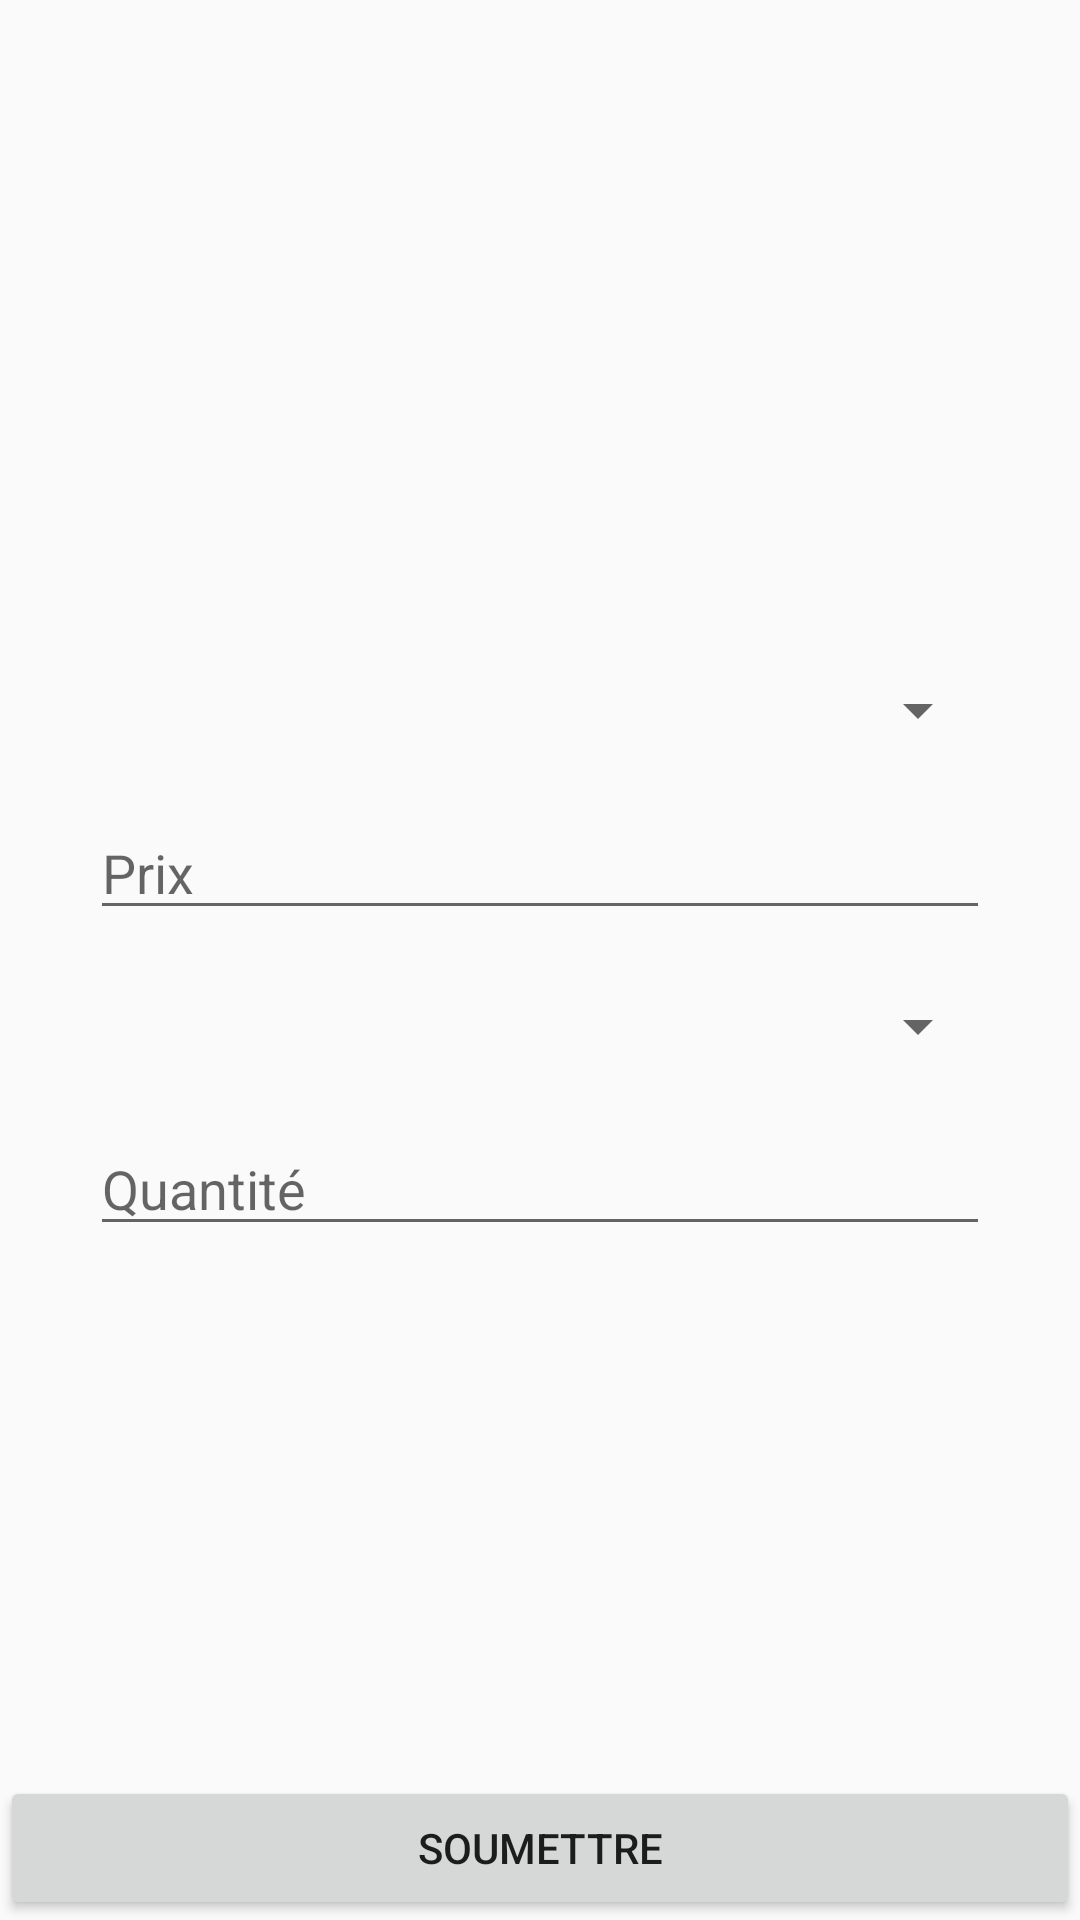

This screen was rendered from an Android layout file. Write that file and the resources it references.
<!-- AndroidManifest.xml: application theme AppTheme -->
<!-- res/layout/activity_stock.xml -->
<?xml version="1.0" encoding="utf-8"?>
<androidx.constraintlayout.widget.ConstraintLayout xmlns:android="http://schemas.android.com/apk/res/android"
    xmlns:app="http://schemas.android.com/apk/res-auto"
    xmlns:tools="http://schemas.android.com/tools"
    android:layout_width="match_parent"
    android:layout_height="match_parent"
    tools:context=".StockActivity">
    <LinearLayout
        android:id="@+id/linearLayout"
        android:layout_width="wrap_content"
        android:layout_height="wrap_content"
        android:orientation="vertical"
        app:layout_constraintBottom_toBottomOf="parent"
        app:layout_constraintEnd_toEndOf="parent"
        app:layout_constraintStart_toStartOf="parent"
        app:layout_constraintTop_toTopOf="parent">

        <Spinner
            android:id="@+id/spinner_foreign_model"
            android:layout_width="300dp"
            android:layout_height="wrap_content"
            android:layout_margin="10dp" />

        <EditText
            android:id="@+id/price"
            android:layout_width="300dp"
            android:layout_height="wrap_content"
            android:layout_margin="10dp"
            android:hint="Prix" />

        <Spinner
            android:id="@+id/spinner_shoe"
            android:layout_width="300dp"
            android:layout_height="wrap_content"
            android:layout_margin="10dp" />

        <EditText
            android:id="@+id/quantity_edit_text"
            android:layout_width="300dp"
            android:layout_height="wrap_content"
            android:layout_margin="10dp"
            android:hint="Quantité" />
    </LinearLayout>

    <Button
        android:layout_width="match_parent"
        android:layout_height="wrap_content"
        app:layout_constraintBottom_toBottomOf="parent"
        android:onClick="submit"
        android:text="@string/submit"/>
</androidx.constraintlayout.widget.ConstraintLayout>
<!-- resources referenced by this layout -->
<resources>
  <string name="submit">Soumettre</string>
  <style name="AppTheme" parent="Theme.AppCompat.Light.DarkActionBar">
          
          <item name="colorPrimary">@color/colorPrimary</item>
          <item name="colorPrimaryDark">@color/colorPrimaryDark</item>
          <item name="colorAccent">@color/colorAccent</item>
      </style>
  <!-- not gathered from this repository: default colours our renderer supplied (Android Studio template values) -->
  <color name="colorPrimary">#FF6200EE</color>
  <color name="colorPrimaryDark">#FF3700B3</color>
  <color name="colorAccent">#FF03DAC5</color>
</resources>
